The GitHub repository aviogit/dynamic-hand-gesture-classification-datasets contains a labelled image folder "dynamic-hand-gestures-LMHGD-dataset-double-view" with 13 categories: catching, catching hands up, line gesture, pointing, pointing with hand raised, resting, rotating, scroll finger, shaking, shaking low, shaking raised fist, slicing, zoom gesture. Examples follow, each with its label.

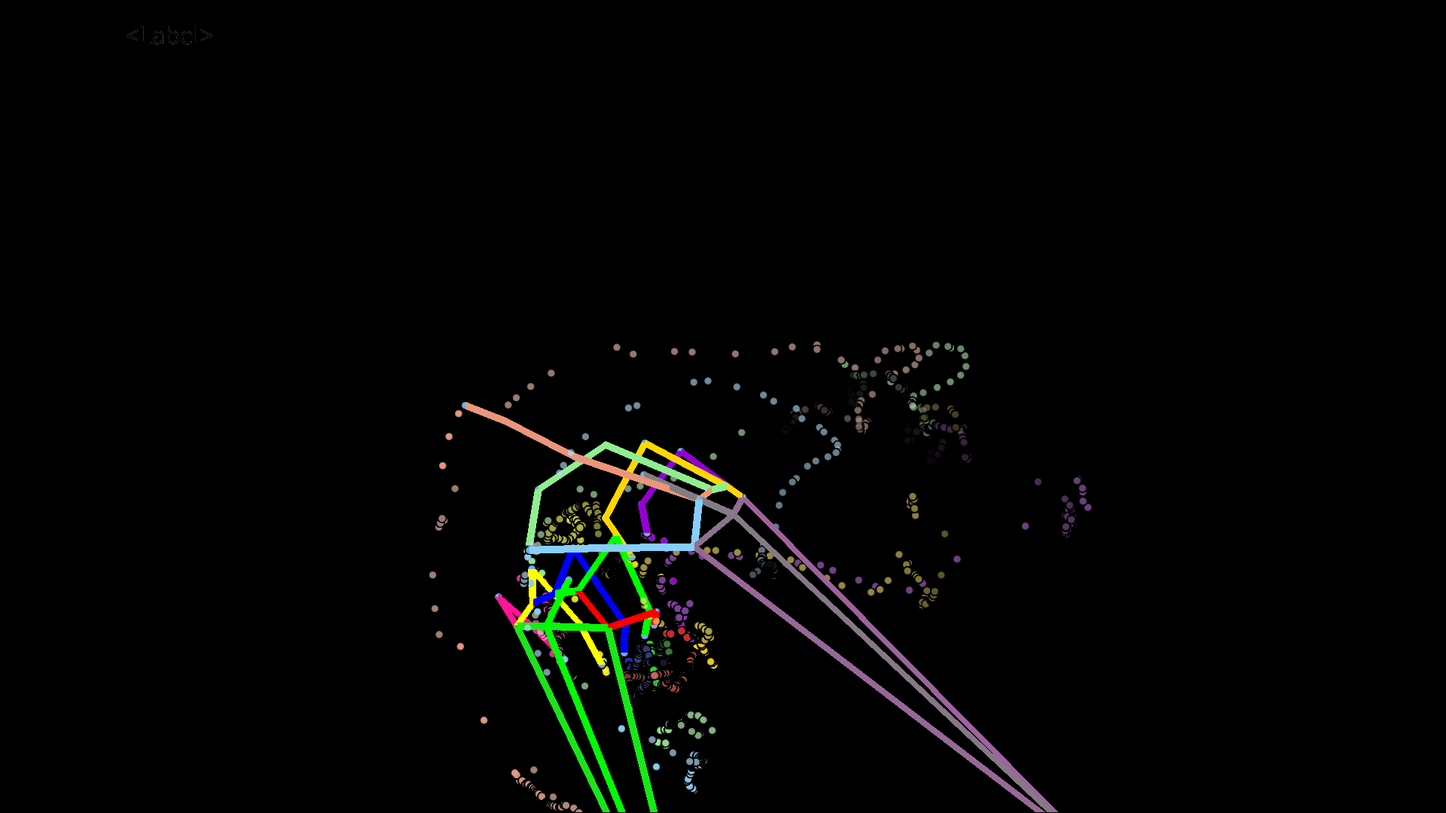
Label: shaking raised fist

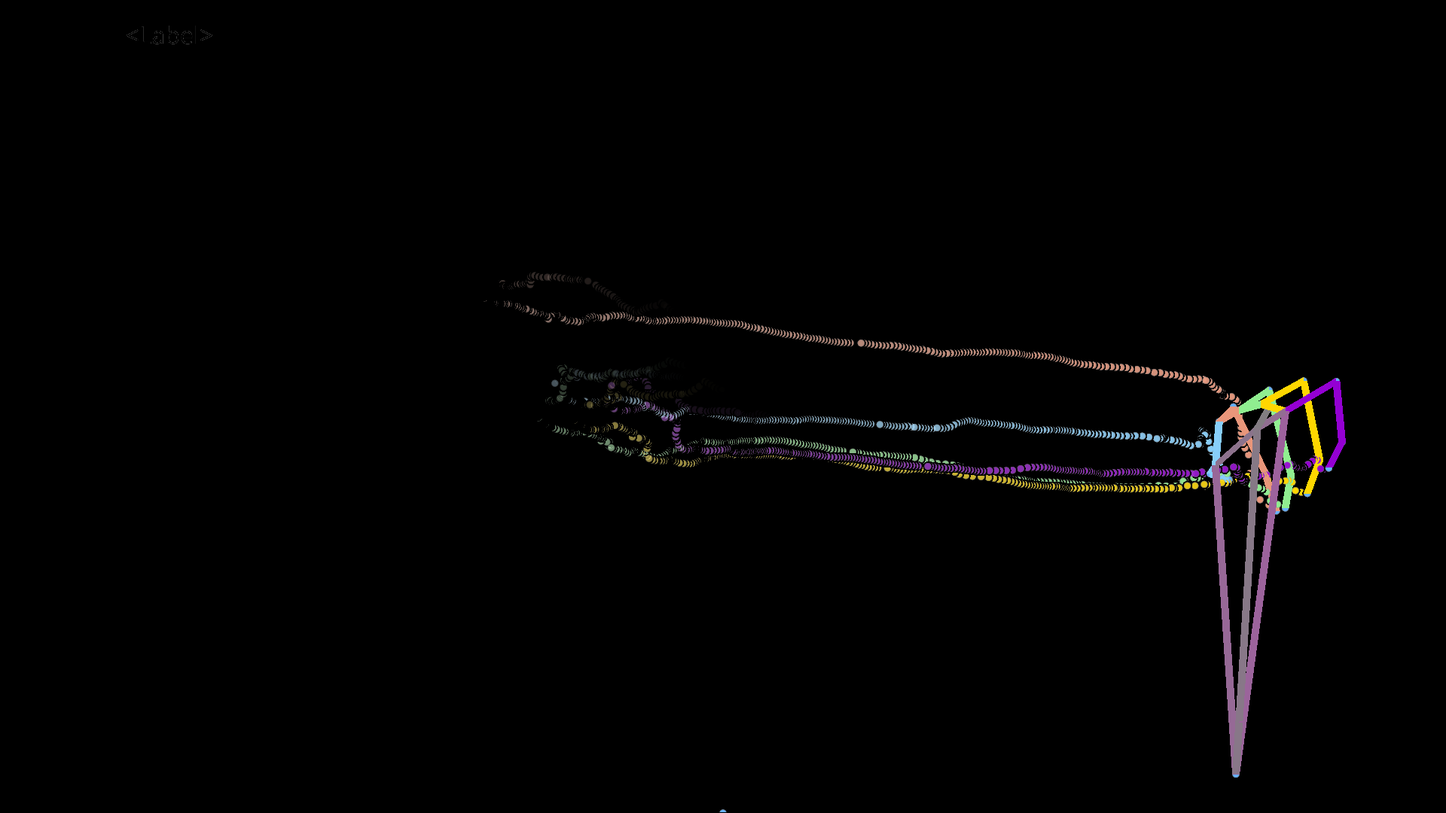
Label: line gesture

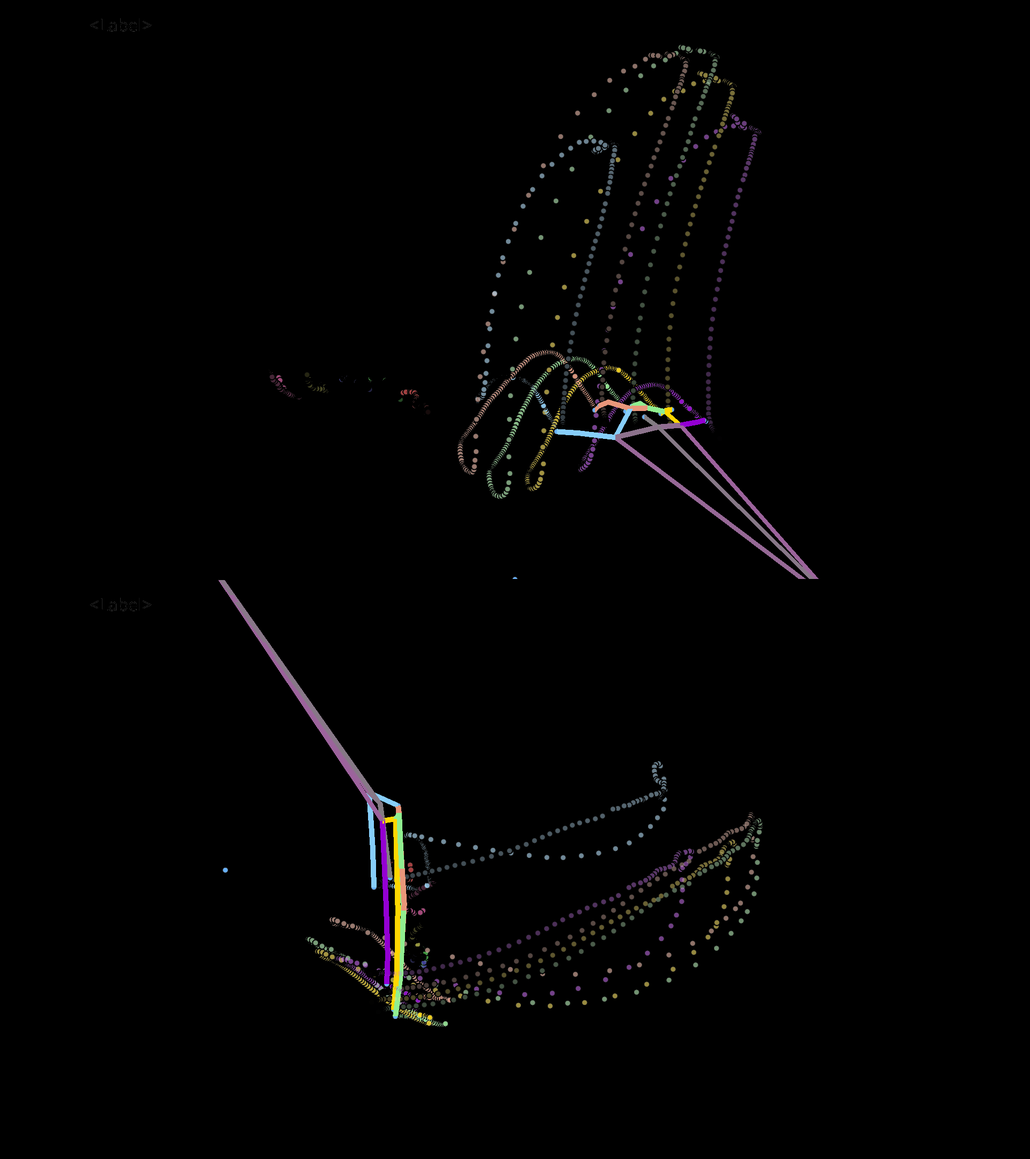
Label: shaking low

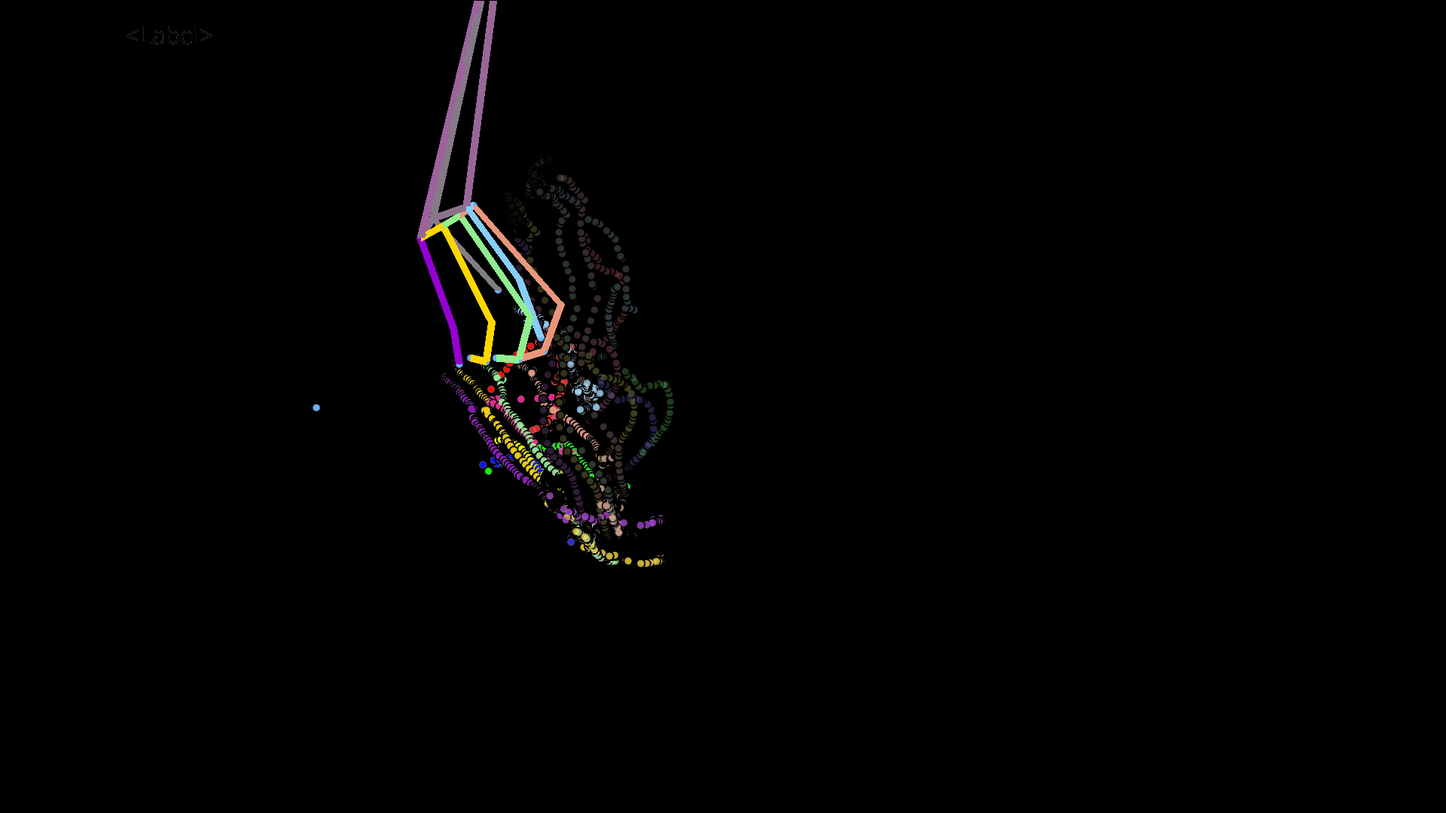
Label: zoom gesture

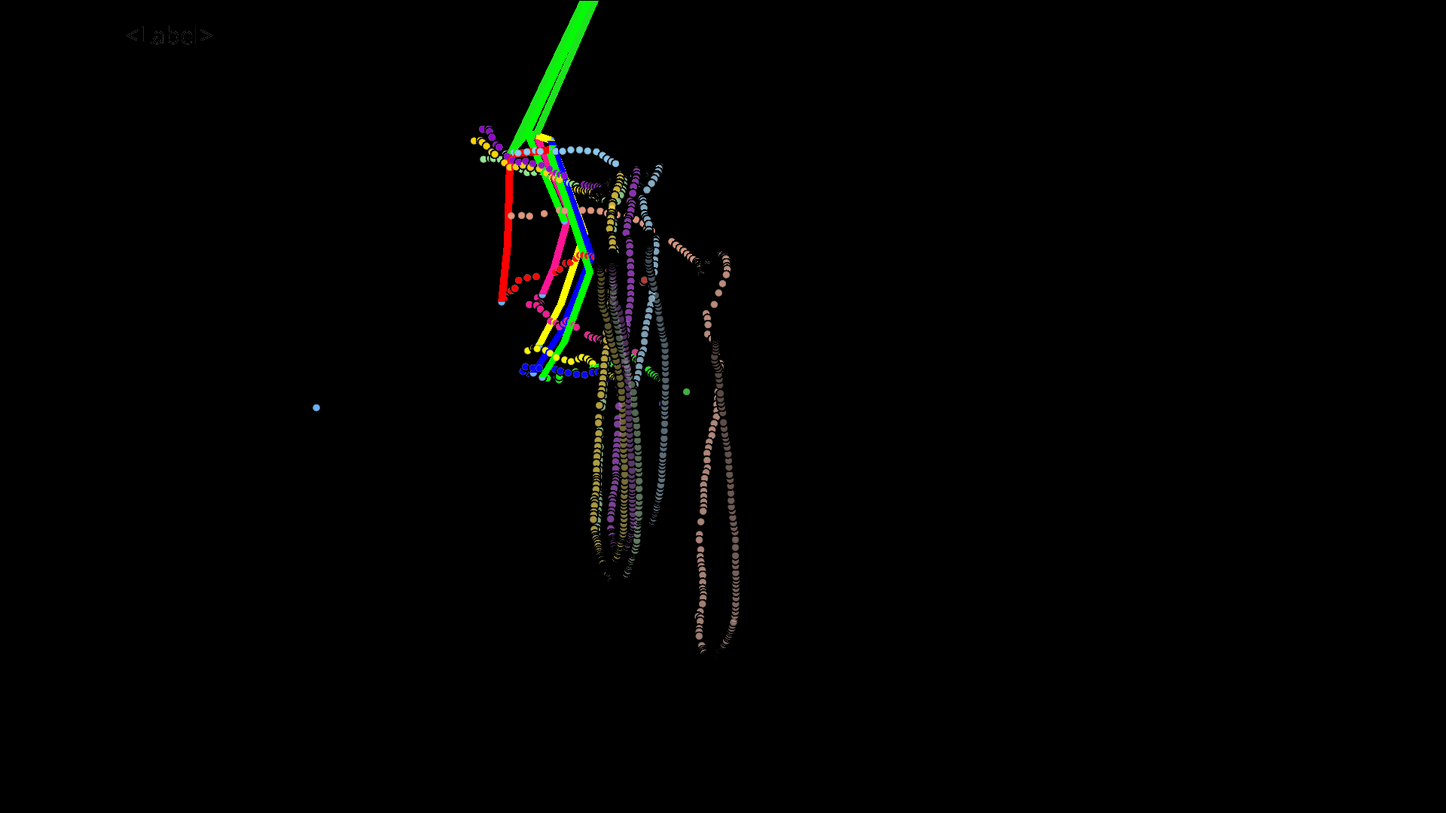
Label: pointing with hand raised

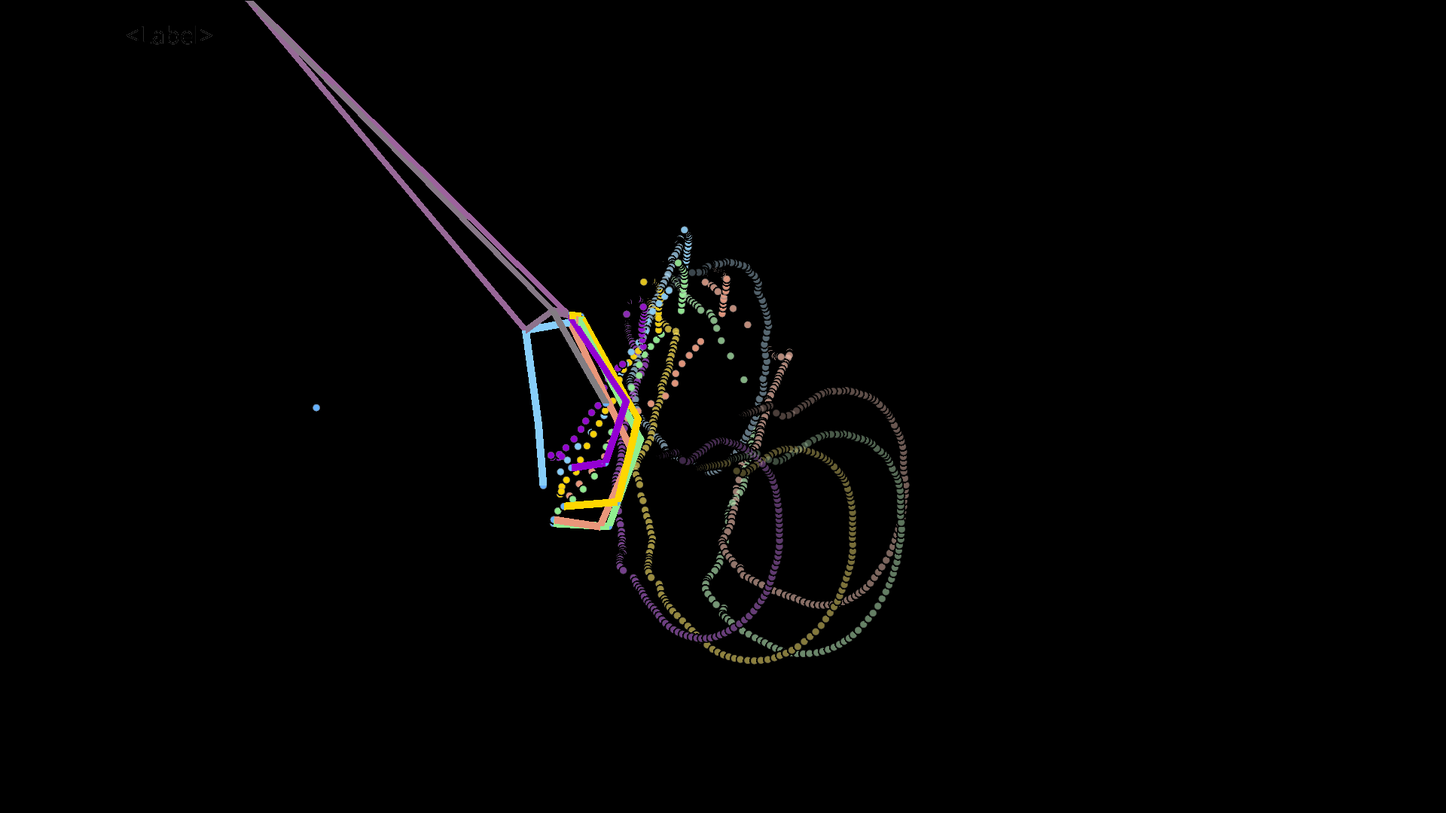
Label: catching
